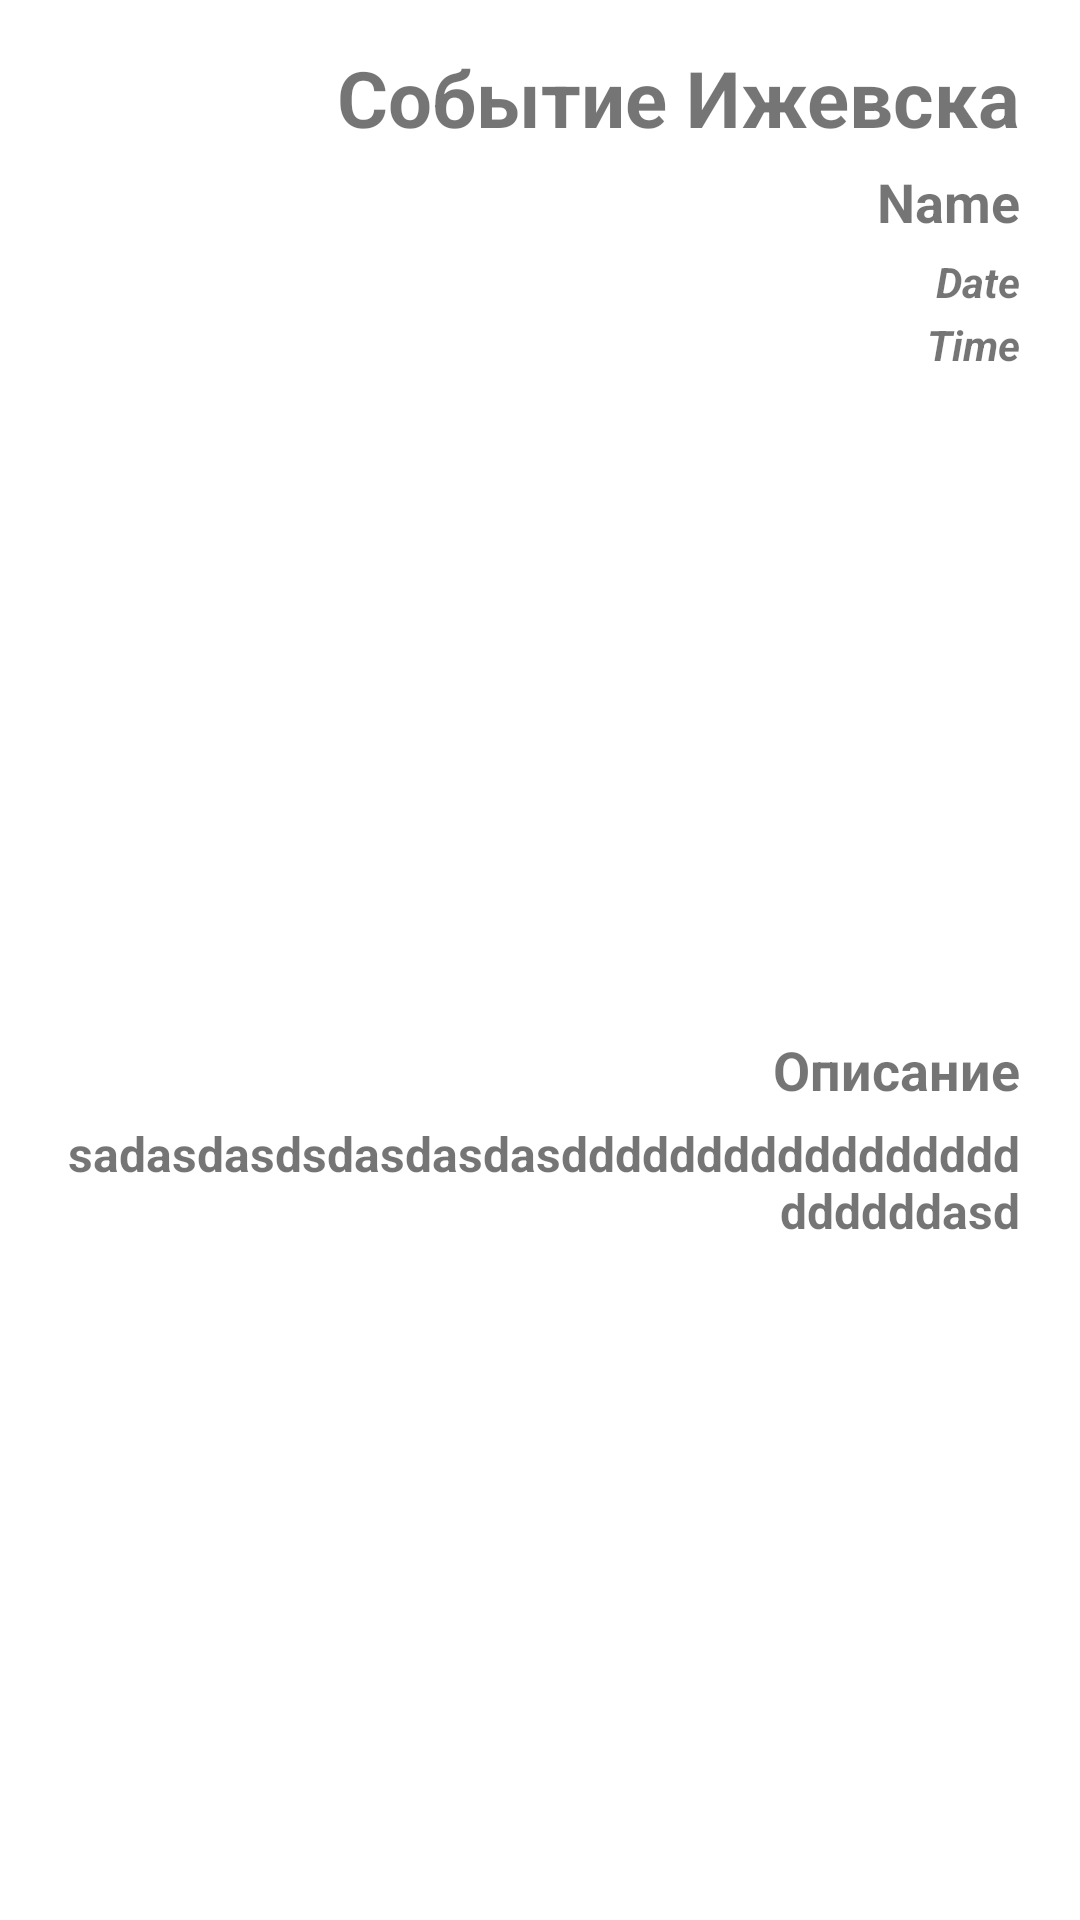

This screen was rendered from an Android layout file. Write that file and the resources it references.
<!-- AndroidManifest.xml: application theme Theme.EventCity -->
<!-- res/layout/activity_main2.xml -->
<?xml version="1.0" encoding="utf-8"?>
<RelativeLayout xmlns:android="http://schemas.android.com/apk/res/android"
    xmlns:app="http://schemas.android.com/apk/res-auto"
    xmlns:tools="http://schemas.android.com/tools"
    android:layout_width="match_parent"
    android:layout_height="match_parent"
    tools:context=".MainActivity2">

    <ScrollView
        android:layout_width="match_parent"
        android:layout_height="wrap_content">

        <LinearLayout
            android:layout_width="match_parent"
            android:layout_height="wrap_content"
            android:orientation="vertical"
            android:layout_marginHorizontal="20dp">

            <TextView
                android:layout_width="match_parent"
                android:layout_height="match_parent"
                android:textSize="26sp"
                android:gravity="right"
                android:text="Событие Ижевска"
                android:layout_marginTop="15dp"
                android:textStyle="bold"/>
            <TextView
                android:id="@+id/active_name"
                android:layout_width="match_parent"
                android:layout_height="match_parent"
                android:textSize="18sp"
                android:gravity="right"
                android:text="Name"
                android:layout_marginTop="5dp"
                android:textStyle="bold"/>
            <TextView
                android:id="@+id/active_date"
                android:layout_width="match_parent"
                android:layout_height="match_parent"
                android:textSize="14sp"
                android:gravity="right"
                android:text="Date"
                android:layout_marginTop="5dp"
                android:textStyle="bold|italic"/>
            <TextView
                android:id="@+id/active_time"
                android:layout_width="match_parent"
                android:layout_height="match_parent"
                android:textSize="14sp"
                android:gravity="right"
                android:text="Time"
                android:layout_marginTop="2dp"
                android:textStyle="bold|italic"/>

            <ImageView
                android:id="@+id/active_img"
                android:layout_width="200dp"
                android:layout_height="200dp"
                android:layout_marginTop="10dp"
                android:layout_gravity="right"/>
            <TextView
                android:layout_width="match_parent"
                android:layout_height="match_parent"
                android:textSize="18sp"
                android:gravity="right"
                android:text="Описание"
                android:layout_marginTop="10dp"
                android:textStyle="bold"/>

            <TextView
                android:id="@+id/active_description"
                android:layout_width="match_parent"
                android:layout_height="match_parent"
                android:textSize="16sp"
                android:gravity="right"
                android:text="sadasdasdsdasdasdasdddddddddddddddddddddddasd"
                android:layout_marginTop="5dp"
                android:textStyle="bold"/>

        </LinearLayout>

    </ScrollView>



</RelativeLayout>
<!-- resources referenced by this layout -->
<resources>
  <style name="Theme.EventCity" parent="Theme.MaterialComponents.DayNight.DarkActionBar">
          
          <item name="colorPrimary">@color/purple_500</item>
          <item name="colorPrimaryVariant">@color/purple_700</item>
          <item name="colorOnPrimary">@color/white</item>
          
          <item name="colorSecondary">@color/teal_200</item>
          <item name="colorSecondaryVariant">@color/teal_700</item>
          <item name="colorOnSecondary">@color/black</item>
          
          <item name="android:statusBarColor" tools:targetApi="l">?attr/colorPrimaryVariant</item>
          
      </style>
  <color name="purple_500">#FF6200EE</color>
  <color name="purple_700">#FF3700B3</color>
  <color name="white">#FFFFFFFF</color>
  <color name="teal_200">#FF03DAC5</color>
  <color name="teal_700">#FF018786</color>
  <color name="black">#FF000000</color>
</resources>
